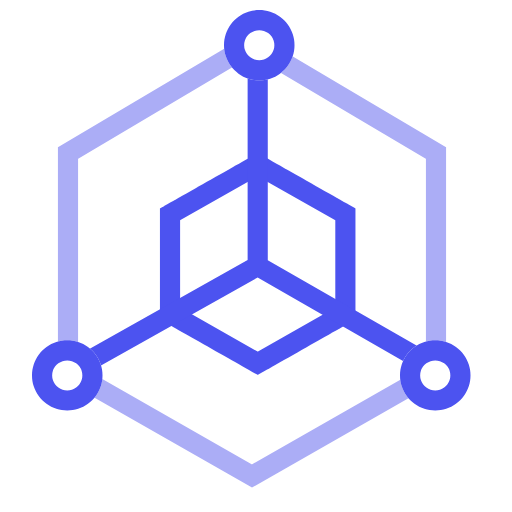
t = 0.00 s
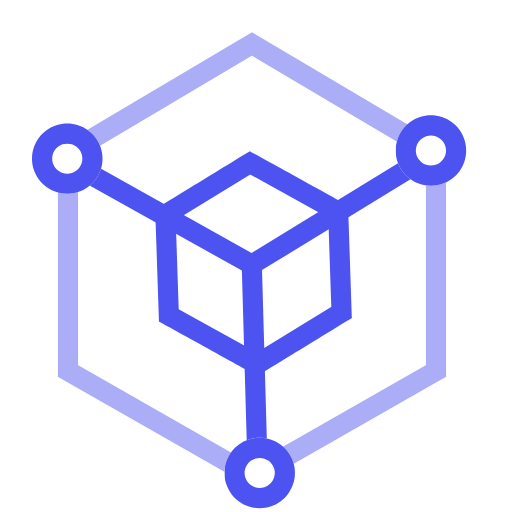
t = 0.38 s
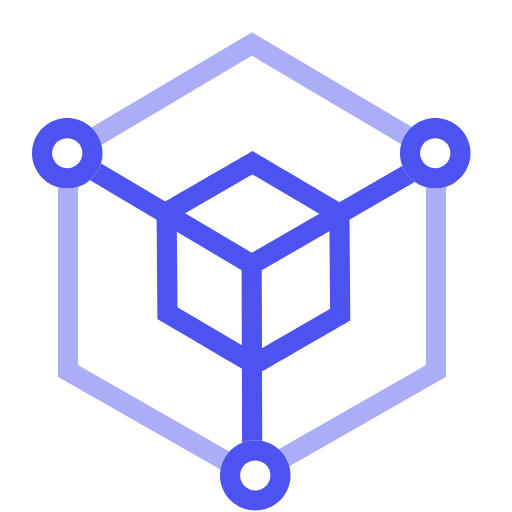
t = 0.63 s
t = 1.00 s: frame unchanged from t = 0.63 s, image omitted
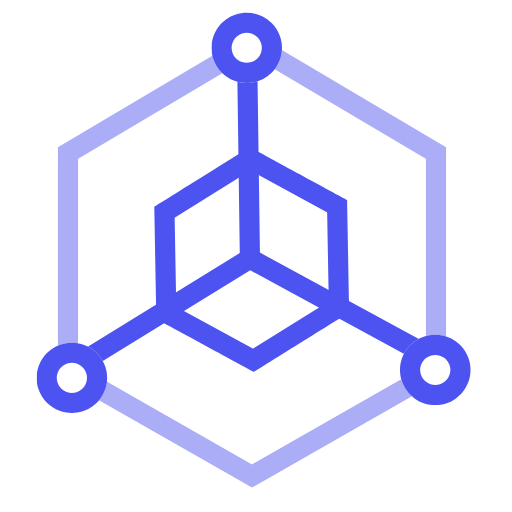
t = 1.38 s
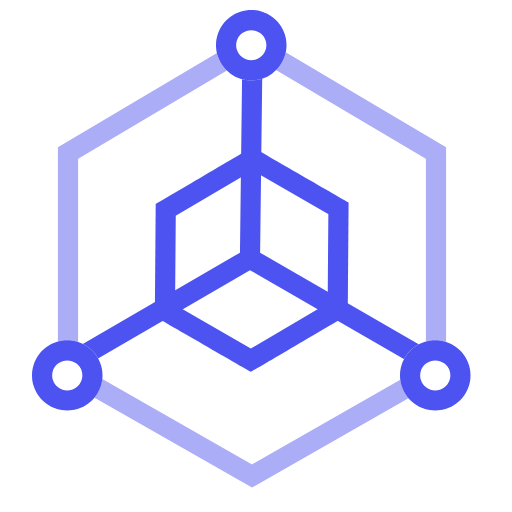
t = 1.63 s

The animated SVG that drew these frames (rendered in a browser with its animation timeline set to each time). Animation: 4 SMIL elements (animateTransform=4); one cycle of 2.00 s, repeats indefinitely.

<svg id="64139016" viewBox="0 0 128 128" xmlns="http://www.w3.org/2000/svg" xmlns:xlink="http://www.w3.org/1999/xlink"><g transform="matrix(1,0,0,1,0,0)"><g id="64139016" opacity="1" style="mix-blend-mode:normal"><g><defs><clipPath id="64139016_clipPath" x="-50%" y="-50%" width="200%" height="200%"><path d="M4,128c-2.20914,0 -4,-1.79086 -4,-4v-120c0,-2.20914 1.79086,-4 4,-4h120c2.20914,0 4,1.79086 4,4v120c0,2.20914 -1.79086,4 -4,4z" fill="white" clip-rule="nonzero"></path></clipPath></defs><g clip-path="url(#64139016_clipPath)"><g transform="matrix(1,0,0,1,8,1.5)"><g id="64139049" opacity="1" style="mix-blend-mode:normal"><g><g><g transform="matrix(1,0,0,1,2,1.5)"><g id="64143572" opacity="1" style="mix-blend-mode:normal"><g><defs><clipPath id="64143572_clipPath" x="-50%" y="-50%" width="200%" height="200%"><path d="M0,121.1603v-121.1603h105.7593v121.1603z" fill="white" clip-rule="nonzero"></path></clipPath></defs><g clip-path="url(#64143572_clipPath)"><g transform="matrix(1,0,0,1,26.2047,35.2756)"><g id="64139056" opacity="1" style="mix-blend-mode:normal"><g><g><path id="64139056_fill_path" d="M 28.22045 0.00005000000000165983 C 28.22045 0.00005000000000165983, 3.7815499999999993 13.858250000000002, 3.7815499999999993 13.858250000000002 C 3.7815499999999993 13.858250000000002, 3.7815499999999993 41.57485, 3.7815499999999993 41.57485 C 3.7815499999999993 41.57485, 28.22045 55.43315, 28.22045 55.43315 C 28.22045 55.43315, 52.65935 41.57485, 52.65935 41.57485 C 52.65935 41.57485, 52.65935 13.858250000000002, 52.65935 13.858250000000002 C 52.65935 13.858250000000002, 28.22045 0.00005000000000165983, 28.22045 0.00005000000000165983 Z" fill-rule="nonzero" fill="rgb(255, 255, 255)" fill-opacity="1" style="mix-blend-mode:NORMAL"></path><defs><clipPath id="lg3g5smrllsf1c6jqyn" clipPathUnits="userSpaceOnUse"><path d="M 28.22045 0.00005000000000165983 C 28.22045 0.00005000000000165983, 3.7815499999999993 13.858250000000002, 3.7815499999999993 13.858250000000002 C 3.7815499999999993 13.858250000000002, 3.7815499999999993 41.57485, 3.7815499999999993 41.57485 C 3.7815499999999993 41.57485, 28.22045 55.43315, 28.22045 55.43315 C 28.22045 55.43315, 52.65935 41.57485, 52.65935 41.57485 C 52.65935 41.57485, 52.65935 13.858250000000002, 52.65935 13.858250000000002 C 52.65935 13.858250000000002, 28.22045 0.00005000000000165983, 28.22045 0.00005000000000165983 Z"></path></clipPath></defs><path id="64139056_stroke_path" d="M 28.22045 0.00005000000000165983 C 28.22045 0.00005000000000165983, 3.7815499999999993 13.858250000000002, 3.7815499999999993 13.858250000000002 C 3.7815499999999993 13.858250000000002, 3.7815499999999993 41.57485, 3.7815499999999993 41.57485 C 3.7815499999999993 41.57485, 28.22045 55.43315, 28.22045 55.43315 C 28.22045 55.43315, 52.65935 41.57485, 52.65935 41.57485 C 52.65935 41.57485, 52.65935 13.858250000000002, 52.65935 13.858250000000002 C 52.65935 13.858250000000002, 28.22045 0.00005000000000165983, 28.22045 0.00005000000000165983 z" fill="none" stroke="rgb(76, 83, 240)" stroke-width="10.0788" stroke-linecap="butt" stroke-linejoin="butt" stroke-dasharray="0 0" stroke-opacity="1" clip-path="url(#lg3g5smrllsf1c6jqyn)"></path></g></g></g></g><g transform="matrix(1,0,0,1,7.7665,7.5)"><g id="64143568" opacity="1" style="mix-blend-mode:normal"><g><g><path id="64143568_fill_path" d="M49.1784,54.5369v-54.5369h-5.0393v54.5211l-44.1391,24.7818l2.4671,4.3942l44.1781,-24.8038l42.3343,24.2921l2.5081,-4.3709z" fill-rule="evenodd" fill="rgb(76, 83, 240)" fill-opacity="1" style="mix-blend-mode:NORMAL"></path></g></g></g></g></g></g></g></g><g transform="matrix(1,0,0,1,9,9.5)"><g id="64139050" opacity="1" style="mix-blend-mode:normal"><g><g><path id="64139050_stroke_path" d="M0,81.72973l46,26.27027l46,-26.27027v-54.48649l-46,-27.24324l-46,27.24324z" fill="none" stroke="rgb(171, 173, 246)" stroke-width="5.0394" stroke-linecap="butt" stroke-linejoin="butt" stroke-dasharray="0 0" stroke-opacity="1"></path></g></g></g></g><g transform="matrix(1,0,0,1,0,83.5588)"><g id="64139054" opacity="1" style="mix-blend-mode:normal"><g><g><path id="64139054_fill_path" d="M17.6266,8.7939c0,0.9225 -0.1454,1.8397 -0.431,2.7173c-0.2856,0.8776 -0.7085,1.7052 -1.2523,2.4518c-0.5438,0.7466 -1.2013,1.4026 -1.9495,1.9452c-0.7482,0.5426 -1.5776,0.9647 -2.4572,1.2496c-0.8796,0.2849 -1.7988,0.43 -2.7233,0.43c-0.9245,0 -1.8437,-0.1451 -2.7233,-0.43c-0.8796,-0.2849 -1.709,-0.707 -2.4572,-1.2496c-0.7482,-0.5426 -1.4057,-1.1986 -1.9495,-1.9452c-0.5438,-0.7466 -0.9667,-1.5742 -1.2523,-2.4518c-0.2856,-0.8776 -0.431,-1.7948 -0.431,-2.7173c0,-0.9225 0.1454,-1.8397 0.431,-2.7173c0.2856,-0.8776 0.7085,-1.7052 1.2523,-2.4518c0.5438,-0.7466 1.2013,-1.4026 1.9495,-1.9452c0.7482,-0.5426 1.5776,-0.9647 2.4572,-1.2496c0.8796,-0.2849 1.7988,-0.43 2.7233,-0.43c0.9245,0 1.8437,0.1451 2.7233,0.43c0.8796,0.2849 1.709,0.707 2.4572,1.2496c0.7482,0.5426 1.4057,1.1986 1.9495,1.9452c0.5438,0.7466 0.9667,1.5742 1.2523,2.4518c0.2856,0.8776 0.431,1.7948 0.431,2.7173z" fill-rule="nonzero" fill="rgb(255, 255, 255)" fill-opacity="1" style="mix-blend-mode:NORMAL"></path><defs><clipPath id="lg3g5smr7x2aroj7zx" clipPathUnits="userSpaceOnUse"><path d="M17.6266,8.7939c0,0.9225 -0.1454,1.8397 -0.431,2.7173c-0.2856,0.8776 -0.7085,1.7052 -1.2523,2.4518c-0.5438,0.7466 -1.2013,1.4026 -1.9495,1.9452c-0.7482,0.5426 -1.5776,0.9647 -2.4572,1.2496c-0.8796,0.2849 -1.7988,0.43 -2.7233,0.43c-0.9245,0 -1.8437,-0.1451 -2.7233,-0.43c-0.8796,-0.2849 -1.709,-0.707 -2.4572,-1.2496c-0.7482,-0.5426 -1.4057,-1.1986 -1.9495,-1.9452c-0.5438,-0.7466 -0.9667,-1.5742 -1.2523,-2.4518c-0.2856,-0.8776 -0.431,-1.7948 -0.431,-2.7173c0,-0.9225 0.1454,-1.8397 0.431,-2.7173c0.2856,-0.8776 0.7085,-1.7052 1.2523,-2.4518c0.5438,-0.7466 1.2013,-1.4026 1.9495,-1.9452c0.7482,-0.5426 1.5776,-0.9647 2.4572,-1.2496c0.8796,-0.2849 1.7988,-0.43 2.7233,-0.43c0.9245,0 1.8437,0.1451 2.7233,0.43c0.8796,0.2849 1.709,0.707 2.4572,1.2496c0.7482,0.5426 1.4057,1.1986 1.9495,1.9452c0.5438,0.7466 0.9667,1.5742 1.2523,2.4518c0.2856,0.8776 0.431,1.7948 0.431,2.7173z"></path></clipPath></defs><path id="64139054_stroke_path" d="M17.6266,8.7939c0,0.9225 -0.1454,1.8397 -0.431,2.7173c-0.2856,0.8776 -0.7085,1.7052 -1.2523,2.4518c-0.5438,0.7466 -1.2013,1.4026 -1.9495,1.9452c-0.7482,0.5426 -1.5776,0.9647 -2.4572,1.2496c-0.8796,0.2849 -1.7988,0.43 -2.7233,0.43c-0.9245,0 -1.8437,-0.1451 -2.7233,-0.43c-0.8796,-0.2849 -1.709,-0.707 -2.4572,-1.2496c-0.7482,-0.5426 -1.4057,-1.1986 -1.9495,-1.9452c-0.5438,-0.7466 -0.9667,-1.5742 -1.2523,-2.4518c-0.2856,-0.8776 -0.431,-1.7948 -0.431,-2.7173c0,-0.9225 0.1454,-1.8397 0.431,-2.7173c0.2856,-0.8776 0.7085,-1.7052 1.2523,-2.4518c0.5438,-0.7466 1.2013,-1.4026 1.9495,-1.9452c0.7482,-0.5426 1.5776,-0.9647 2.4572,-1.2496c0.8796,-0.2849 1.7988,-0.43 2.7233,-0.43c0.9245,0 1.8437,0.1451 2.7233,0.43c0.8796,0.2849 1.709,0.707 2.4572,1.2496c0.7482,0.5426 1.4057,1.1986 1.9495,1.9452c0.5438,0.7466 0.9667,1.5742 1.2523,2.4518c0.2856,0.8776 0.431,1.7948 0.431,2.7173z" fill="none" stroke="rgb(76, 83, 240)" stroke-width="10.0788" stroke-linecap="butt" stroke-linejoin="butt" stroke-dasharray="0 0" stroke-opacity="1" clip-path="url(#lg3g5smr7x2aroj7zx)"></path></g></g></g></g><g transform="matrix(1,0,0,1,92,83.5588)"><g id="64139055" opacity="1" style="mix-blend-mode:normal"><g><g><path id="64139055_fill_path" d="M17.6266,8.7939c0,0.9225 -0.1454,1.8397 -0.431,2.7173c-0.2856,0.8776 -0.7085,1.7052 -1.2523,2.4518c-0.5438,0.7466 -1.2013,1.4026 -1.9495,1.9452c-0.7482,0.5426 -1.5776,0.9647 -2.4572,1.2496c-0.8796,0.2849 -1.7988,0.43 -2.7233,0.43c-0.9245,0 -1.8437,-0.1451 -2.7233,-0.43c-0.8796,-0.2849 -1.709,-0.707 -2.4572,-1.2496c-0.7482,-0.5426 -1.4057,-1.1986 -1.9495,-1.9452c-0.5438,-0.7466 -0.9667,-1.5742 -1.2523,-2.4518c-0.2856,-0.8776 -0.431,-1.7948 -0.431,-2.7173c0,-0.9225 0.1454,-1.8397 0.431,-2.7173c0.2856,-0.8776 0.7085,-1.7052 1.2523,-2.4518c0.5438,-0.7466 1.2013,-1.4026 1.9495,-1.9452c0.7482,-0.5426 1.5776,-0.9647 2.4572,-1.2496c0.8796,-0.2849 1.7988,-0.43 2.7233,-0.43c0.9245,0 1.8437,0.1451 2.7233,0.43c0.8796,0.2849 1.709,0.707 2.4572,1.2496c0.7482,0.5426 1.4057,1.1986 1.9495,1.9452c0.5438,0.7466 0.9667,1.5742 1.2523,2.4518c0.2856,0.8776 0.431,1.7948 0.431,2.7173z" fill-rule="nonzero" fill="rgb(255, 255, 255)" fill-opacity="1" style="mix-blend-mode:NORMAL"></path><defs><clipPath id="lg3g5smr0ul9pgp1m0sp" clipPathUnits="userSpaceOnUse"><path d="M17.6266,8.7939c0,0.9225 -0.1454,1.8397 -0.431,2.7173c-0.2856,0.8776 -0.7085,1.7052 -1.2523,2.4518c-0.5438,0.7466 -1.2013,1.4026 -1.9495,1.9452c-0.7482,0.5426 -1.5776,0.9647 -2.4572,1.2496c-0.8796,0.2849 -1.7988,0.43 -2.7233,0.43c-0.9245,0 -1.8437,-0.1451 -2.7233,-0.43c-0.8796,-0.2849 -1.709,-0.707 -2.4572,-1.2496c-0.7482,-0.5426 -1.4057,-1.1986 -1.9495,-1.9452c-0.5438,-0.7466 -0.9667,-1.5742 -1.2523,-2.4518c-0.2856,-0.8776 -0.431,-1.7948 -0.431,-2.7173c0,-0.9225 0.1454,-1.8397 0.431,-2.7173c0.2856,-0.8776 0.7085,-1.7052 1.2523,-2.4518c0.5438,-0.7466 1.2013,-1.4026 1.9495,-1.9452c0.7482,-0.5426 1.5776,-0.9647 2.4572,-1.2496c0.8796,-0.2849 1.7988,-0.43 2.7233,-0.43c0.9245,0 1.8437,0.1451 2.7233,0.43c0.8796,0.2849 1.709,0.707 2.4572,1.2496c0.7482,0.5426 1.4057,1.1986 1.9495,1.9452c0.5438,0.7466 0.9667,1.5742 1.2523,2.4518c0.2856,0.8776 0.431,1.7948 0.431,2.7173z"></path></clipPath></defs><path id="64139055_stroke_path" d="M17.6266,8.7939c0,0.9225 -0.1454,1.8397 -0.431,2.7173c-0.2856,0.8776 -0.7085,1.7052 -1.2523,2.4518c-0.5438,0.7466 -1.2013,1.4026 -1.9495,1.9452c-0.7482,0.5426 -1.5776,0.9647 -2.4572,1.2496c-0.8796,0.2849 -1.7988,0.43 -2.7233,0.43c-0.9245,0 -1.8437,-0.1451 -2.7233,-0.43c-0.8796,-0.2849 -1.709,-0.707 -2.4572,-1.2496c-0.7482,-0.5426 -1.4057,-1.1986 -1.9495,-1.9452c-0.5438,-0.7466 -0.9667,-1.5742 -1.2523,-2.4518c-0.2856,-0.8776 -0.431,-1.7948 -0.431,-2.7173c0,-0.9225 0.1454,-1.8397 0.431,-2.7173c0.2856,-0.8776 0.7085,-1.7052 1.2523,-2.4518c0.5438,-0.7466 1.2013,-1.4026 1.9495,-1.9452c0.7482,-0.5426 1.5776,-0.9647 2.4572,-1.2496c0.8796,-0.2849 1.7988,-0.43 2.7233,-0.43c0.9245,0 1.8437,0.1451 2.7233,0.43c0.8796,0.2849 1.709,0.707 2.4572,1.2496c0.7482,0.5426 1.4057,1.1986 1.9495,1.9452c0.5438,0.7466 0.9667,1.5742 1.2523,2.4518c0.2856,0.8776 0.431,1.7948 0.431,2.7173z" fill="none" stroke="rgb(76, 83, 240)" stroke-width="10.0788" stroke-linecap="butt" stroke-linejoin="butt" stroke-dasharray="0 0" stroke-opacity="1" clip-path="url(#lg3g5smr0ul9pgp1m0sp)"></path></g></g></g></g><g transform="matrix(1,0,0,1,48,1)"><g id="64139058" opacity="1" style="mix-blend-mode:normal"><g><g><path id="64139058_fill_path" d="M17.6266,8.7939c0,0.9225 -0.1454,1.8397 -0.431,2.7173c-0.2856,0.8776 -0.7085,1.7052 -1.2523,2.4518c-0.5438,0.7466 -1.2013,1.4026 -1.9495,1.9452c-0.7482,0.5426 -1.5776,0.9647 -2.4572,1.2496c-0.8796,0.2849 -1.7988,0.43 -2.7233,0.43c-0.9245,0 -1.8437,-0.1451 -2.7233,-0.43c-0.8796,-0.2849 -1.709,-0.707 -2.4572,-1.2496c-0.7482,-0.5426 -1.4057,-1.1986 -1.9495,-1.9452c-0.5438,-0.7466 -0.9667,-1.5742 -1.2523,-2.4518c-0.2856,-0.8776 -0.431,-1.7948 -0.431,-2.7173c0,-0.9225 0.1454,-1.8397 0.431,-2.7173c0.2856,-0.8776 0.7085,-1.7052 1.2523,-2.4518c0.5438,-0.7466 1.2013,-1.4026 1.9495,-1.9452c0.7482,-0.5426 1.5776,-0.9647 2.4572,-1.2496c0.8796,-0.2849 1.7988,-0.43 2.7233,-0.43c0.9245,0 1.8437,0.1451 2.7233,0.43c0.8796,0.2849 1.709,0.707 2.4572,1.2496c0.7482,0.5426 1.4057,1.1986 1.9495,1.9452c0.5438,0.7466 0.9667,1.5742 1.2523,2.4518c0.2856,0.8776 0.431,1.7948 0.431,2.7173z" fill-rule="nonzero" fill="rgb(255, 255, 255)" fill-opacity="1" style="mix-blend-mode:NORMAL"></path><defs><clipPath id="lg3g5smr4i0u22kzp7v" clipPathUnits="userSpaceOnUse"><path d="M17.6266,8.7939c0,0.9225 -0.1454,1.8397 -0.431,2.7173c-0.2856,0.8776 -0.7085,1.7052 -1.2523,2.4518c-0.5438,0.7466 -1.2013,1.4026 -1.9495,1.9452c-0.7482,0.5426 -1.5776,0.9647 -2.4572,1.2496c-0.8796,0.2849 -1.7988,0.43 -2.7233,0.43c-0.9245,0 -1.8437,-0.1451 -2.7233,-0.43c-0.8796,-0.2849 -1.709,-0.707 -2.4572,-1.2496c-0.7482,-0.5426 -1.4057,-1.1986 -1.9495,-1.9452c-0.5438,-0.7466 -0.9667,-1.5742 -1.2523,-2.4518c-0.2856,-0.8776 -0.431,-1.7948 -0.431,-2.7173c0,-0.9225 0.1454,-1.8397 0.431,-2.7173c0.2856,-0.8776 0.7085,-1.7052 1.2523,-2.4518c0.5438,-0.7466 1.2013,-1.4026 1.9495,-1.9452c0.7482,-0.5426 1.5776,-0.9647 2.4572,-1.2496c0.8796,-0.2849 1.7988,-0.43 2.7233,-0.43c0.9245,0 1.8437,0.1451 2.7233,0.43c0.8796,0.2849 1.709,0.707 2.4572,1.2496c0.7482,0.5426 1.4057,1.1986 1.9495,1.9452c0.5438,0.7466 0.9667,1.5742 1.2523,2.4518c0.2856,0.8776 0.431,1.7948 0.431,2.7173z"></path></clipPath></defs><path id="64139058_stroke_path" d="M17.6266,8.7939c0,0.9225 -0.1454,1.8397 -0.431,2.7173c-0.2856,0.8776 -0.7085,1.7052 -1.2523,2.4518c-0.5438,0.7466 -1.2013,1.4026 -1.9495,1.9452c-0.7482,0.5426 -1.5776,0.9647 -2.4572,1.2496c-0.8796,0.2849 -1.7988,0.43 -2.7233,0.43c-0.9245,0 -1.8437,-0.1451 -2.7233,-0.43c-0.8796,-0.2849 -1.709,-0.707 -2.4572,-1.2496c-0.7482,-0.5426 -1.4057,-1.1986 -1.9495,-1.9452c-0.5438,-0.7466 -0.9667,-1.5742 -1.2523,-2.4518c-0.2856,-0.8776 -0.431,-1.7948 -0.431,-2.7173c0,-0.9225 0.1454,-1.8397 0.431,-2.7173c0.2856,-0.8776 0.7085,-1.7052 1.2523,-2.4518c0.5438,-0.7466 1.2013,-1.4026 1.9495,-1.9452c0.7482,-0.5426 1.5776,-0.9647 2.4572,-1.2496c0.8796,-0.2849 1.7988,-0.43 2.7233,-0.43c0.9245,0 1.8437,0.1451 2.7233,0.43c0.8796,0.2849 1.709,0.707 2.4572,1.2496c0.7482,0.5426 1.4057,1.1986 1.9495,1.9452c0.5438,0.7466 0.9667,1.5742 1.2523,2.4518c0.2856,0.8776 0.431,1.7948 0.431,2.7173z" fill="none" stroke="rgb(76, 83, 240)" stroke-width="10.0788" stroke-linecap="butt" stroke-linejoin="butt" stroke-dasharray="0 0" stroke-opacity="1" clip-path="url(#lg3g5smr4i0u22kzp7v)"></path></g></g></g></g></g></g></g></g></g></g></g></g><animateTransform href="#64143572" attributeName="transform" type="rotate" values="0 54 62;60 54 62;60 54 62;120 54 62;120 54 62" dur="2s" repeatCount="indefinite" calcMode="spline" keyTimes="0;0.25;0.5;0.75;1" keySplines="0.5 0.35 0.15 1;0.5 0.35 0.15 1;0.5 0.35 0.15 1;0.5 0.35 0.15 1" additive="sum" fill="freeze"></animateTransform><animateTransform href="#64139054" attributeName="transform" type="translate" values="0 0;0 -55.558800000000005;0 -55.558800000000005;46 -82.5588;46 -82.5588" dur="2s" repeatCount="indefinite" calcMode="spline" keyTimes="0;0.25;0.5;0.75;1" keySplines="0.5 0.35 0.15 1;0.5 0.35 0.15 1;0.5 0.35 0.15 1;0.5 0.35 0.15 1" additive="sum" fill="freeze"></animateTransform><animateTransform href="#64139055" attributeName="transform" type="translate" values="0 0;-45 25.001199999999997;-45 25.001199999999997;-92 0.0011999999999972033;-92 0.0011999999999972033" dur="2s" repeatCount="indefinite" calcMode="spline" keyTimes="0;0.25;0.5;0.75;1" keySplines="0.5 0.35 0.15 1;0.5 0.35 0.15 1;0.5 0.35 0.15 1;0.5 0.35 0.15 1" additive="sum" fill="freeze"></animateTransform><animateTransform href="#64139058" attributeName="transform" type="translate" values="0 0;44 27;44 27;44 82.56;44 82.56" dur="2s" repeatCount="indefinite" calcMode="spline" keyTimes="0;0.25;0.5;0.75;1" keySplines="0.5 0.35 0.15 1;0.5 0.35 0.15 1;0.5 0.35 0.15 1;0.5 0.35 0.15 1" additive="sum" fill="freeze"></animateTransform></svg>